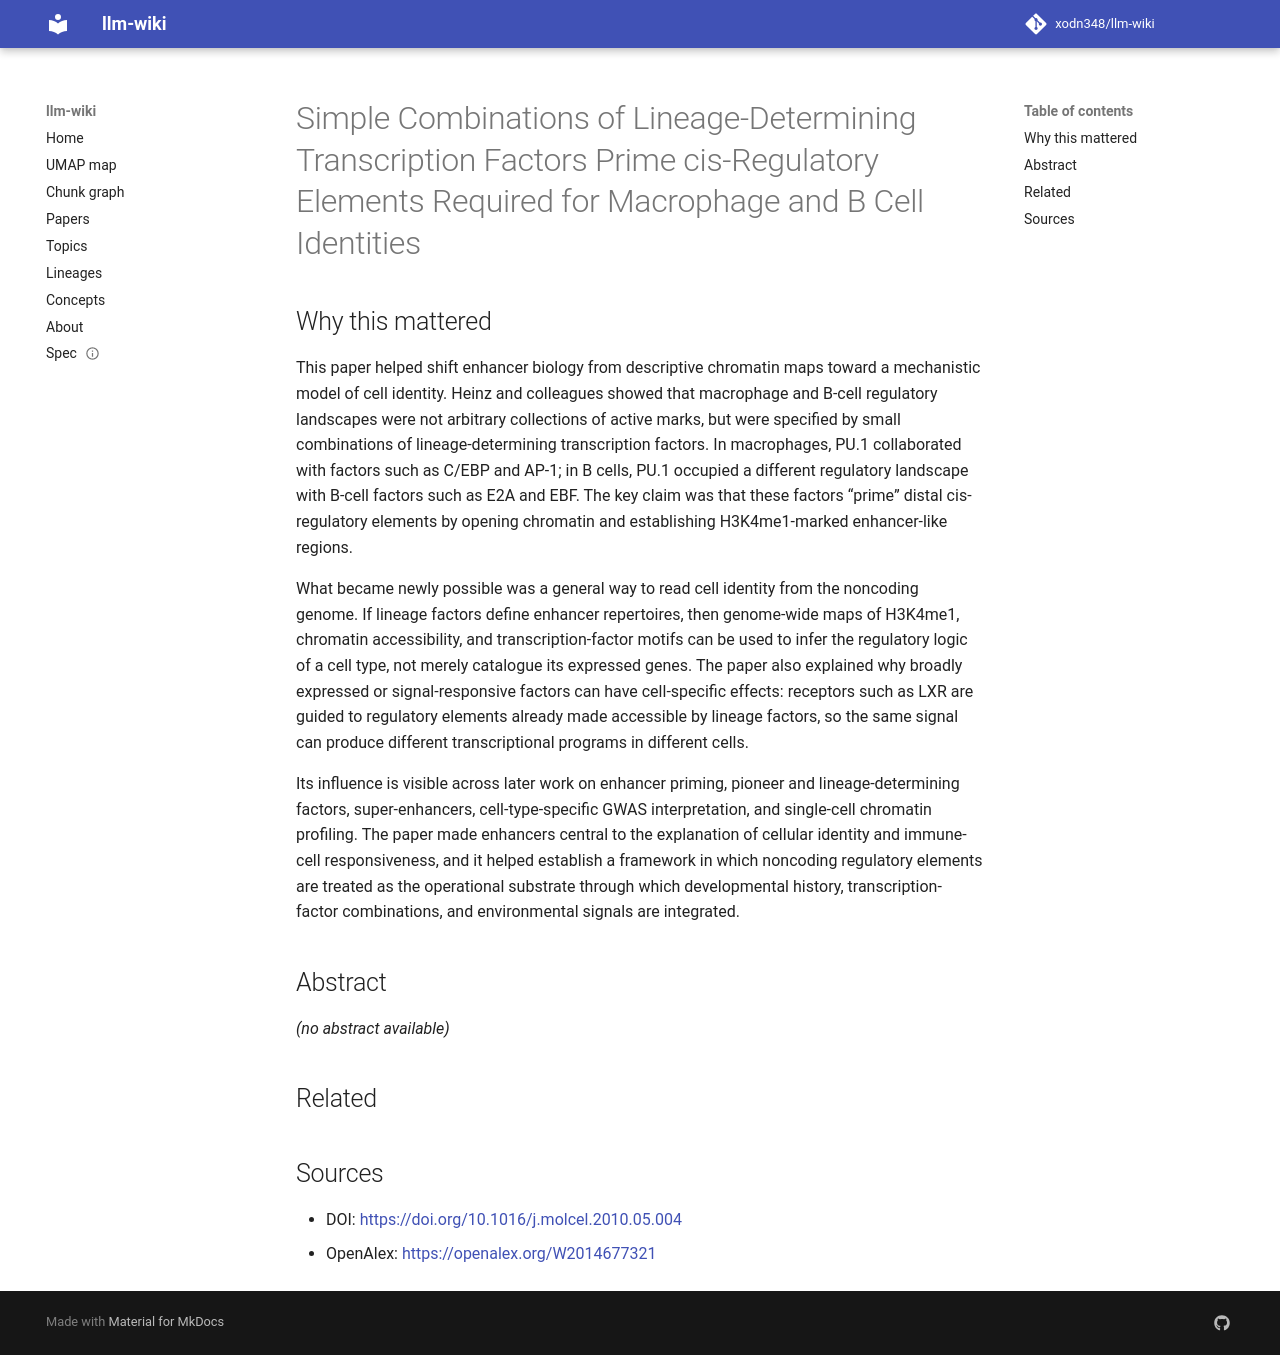

repository: xodn348/llm-wiki · page: paper/10_1016_j_molcel_2010_05_004/index.html · generator: mkdocs

---
title: Simple Combinations of Lineage-Determining Transcription Factors Prime cis-Regulatory
  Elements Required for Macrophage and B Cell Identities
doi: 10.1016/j.molcel.2010.05.004
openalex_id: https://openalex.org/W2014677321
year: 2010
venue: Molecular Cell
authors: Sven Heinz, Christopher Benner, Nathanael J. Spann, Eric Bertolino, Yin C.
  Lin, Peter Laslo, Jason X. Cheng, Cornelis Murre
citations: 14448
fleming_tier: true
concepts:
- Biology
- Transcription factor
- Cell type
- Genetics
- DNA binding site
- Cell biology
- Cell
- Gene
- Computational biology
- Promoter
---

# Simple Combinations of Lineage-Determining Transcription Factors Prime cis-Regulatory Elements Required for Macrophage and B Cell Identities

## Why this mattered

This paper helped shift enhancer biology from descriptive chromatin maps toward a mechanistic model of cell identity. Heinz and colleagues showed that macrophage and B-cell regulatory landscapes were not arbitrary collections of active marks, but were specified by small combinations of lineage-determining transcription factors. In macrophages, PU.1 collaborated with factors such as C/EBP and AP-1; in B cells, PU.1 occupied a different regulatory landscape with B-cell factors such as E2A and EBF. The key claim was that these factors “prime” distal cis-regulatory elements by opening chromatin and establishing H3K4me1-marked enhancer-like regions.

What became newly possible was a general way to read cell identity from the noncoding genome. If lineage factors define enhancer repertoires, then genome-wide maps of H3K4me1, chromatin accessibility, and transcription-factor motifs can be used to infer the regulatory logic of a cell type, not merely catalogue its expressed genes. The paper also explained why broadly expressed or signal-responsive factors can have cell-specific effects: receptors such as LXR are guided to regulatory elements already made accessible by lineage factors, so the same signal can produce different transcriptional programs in different cells.

Its influence is visible across later work on enhancer priming, pioneer and lineage-determining factors, super-enhancers, cell-type-specific GWAS interpretation, and single-cell chromatin profiling. The paper made enhancers central to the explanation of cellular identity and immune-cell responsiveness, and it helped establish a framework in which noncoding regulatory elements are treated as the operational substrate through which developmental history, transcription-factor combinations, and environmental signals are integrated.

## Abstract

_(no abstract available)_


## Related



## Sources

- DOI: [https://doi.org/10.1016/j.molcel.2010.05.004](https://doi.org/10.1016/j.molcel.2010.05.004)
- OpenAlex: [https://openalex.org/W2014677321](https://openalex.org/W2014677321)
